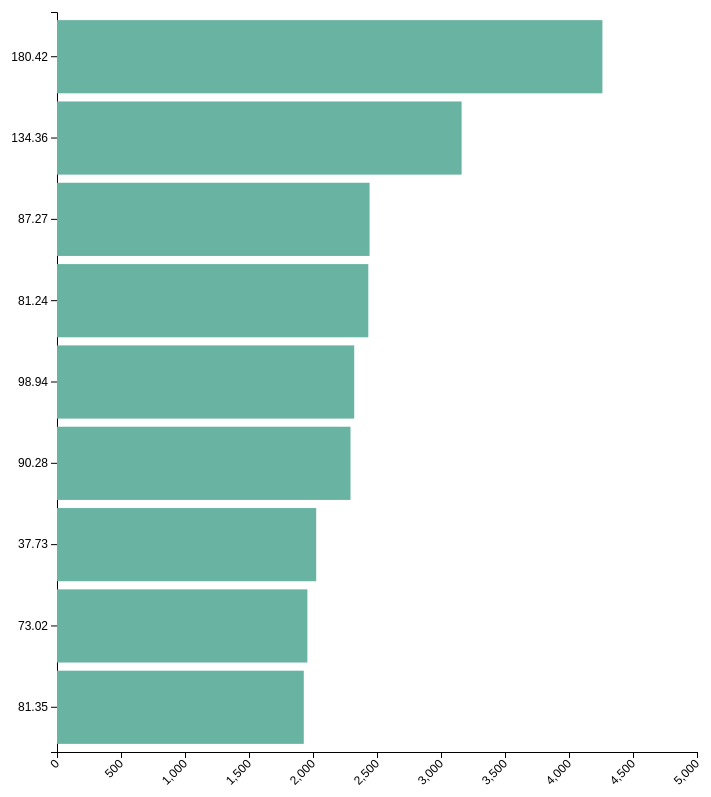
D3 v4 page, settled after 480 driven frames (8 s of simulated time); the page loaded 1 data file(s).


        // set the dimensions and margins of the graph
        var margin = {top: 20, right: 30, bottom: 40, left: 190},
            width = 860 - margin.left - margin.right,
            height = 800 - margin.top - margin.bottom;

        // append the svg object to the body of the page
        var svg = d3.select("div")
            .append("svg")
            .attr("width", width + margin.left + margin.right)
            .attr("height", height + margin.top + margin.bottom)
            .append("g")
            .attr("transform",
                "translate(" + margin.left + "," + margin.top + ")");

        // Parse the Data
        d3.csv("../data/dc_5.csv", function (data) {

            // Add X axis
            var x = d3.scaleLinear()
                .domain([0, 5000])
                .range([0, width]);
            svg.append("g")
                .attr("transform", "translate(0," + height + ")")
                .call(d3.axisBottom(x))
                .selectAll("text")
                .attr("transform", "translate(-10,0)rotate(-45)")
                .style("text-anchor", "end");

            // Y axis
            var y = d3.scaleBand()
                .range([0, height])
                .domain(data.map(function (d) {
                    return d.Distance;
                }))
                .padding(.1);
            svg.append("g")
                .call(d3.axisLeft(y))

            //Bars
            svg.selectAll("myRect")
                .data(data)
                .enter()
                .append("rect")
                .attr("x", x(0))
                .attr("y", function (d) {
                    return y(d.Distance);
                })
                .attr("width", function (d) {
                    return x(d.Calories);
                })
                .attr("height", y.bandwidth())
                .attr("fill", "#69b3a2")
        })
    

### data: ../data/dc_5.csv
Distance, Calories
180.4, 4261
134.4, 3161
87.27, 2442
81.24, 2432
98.94, 2322
90.28, 2293
37.73, 2025
73.02, 1956
81.35, 1928